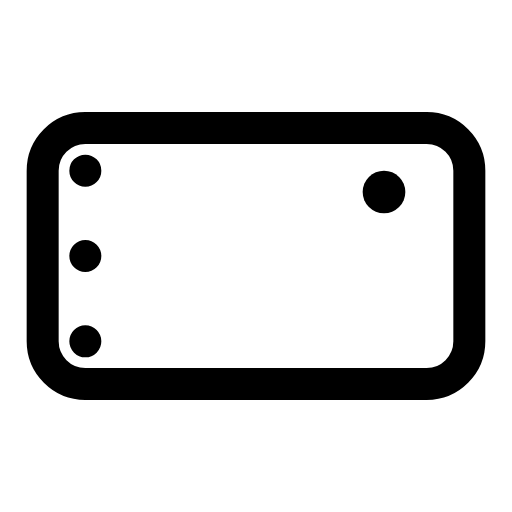
t = 0.00 s
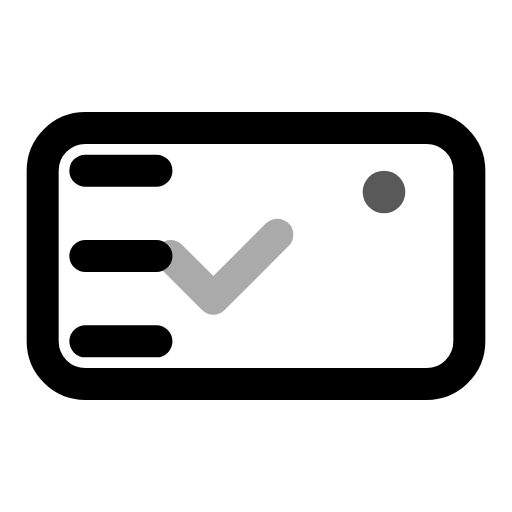
t = 0.50 s
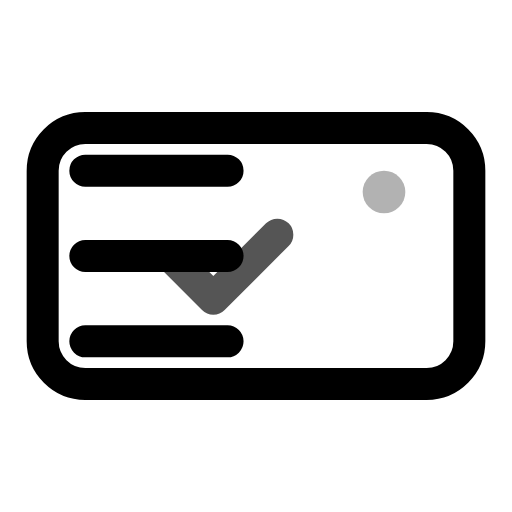
t = 1.00 s
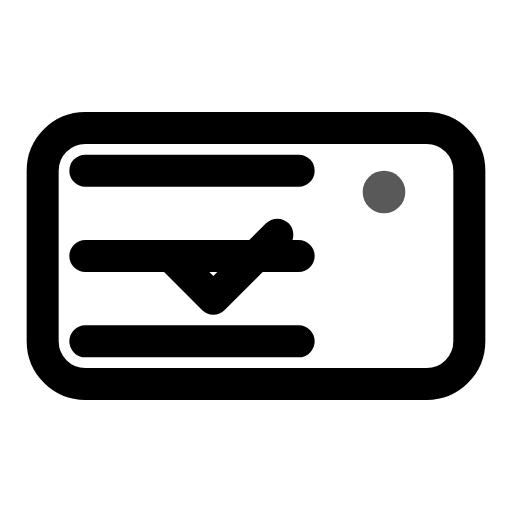
t = 1.50 s
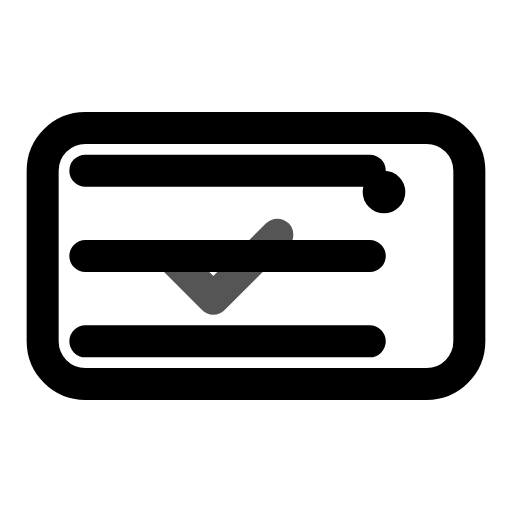
t = 2.00 s
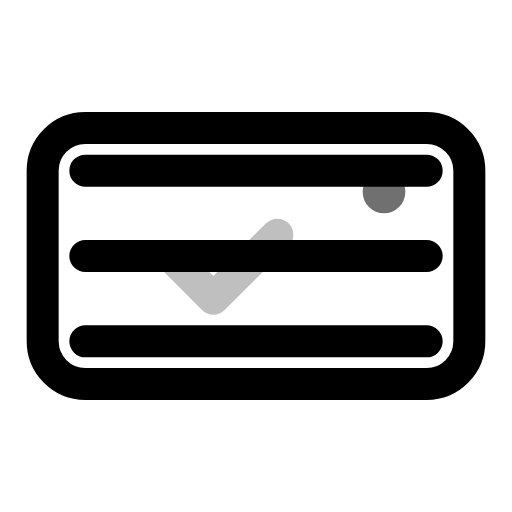
t = 2.63 s

The animated SVG that drew these frames (rendered in a browser with its animation timeline set to each time). Animation: 3 SMIL elements (animate=3); one cycle of 3.00 s, repeats indefinitely.

<svg viewBox="0 0 24 24" width="24" height="24" fill="none" xmlns="http://www.w3.org/2000/svg">
  <path d="M4 8h16M4 12h16M4 16h16" stroke="currentColor" stroke-width="1.5" stroke-linecap="round">
    <animate attributeName="stroke-dasharray" values="0 20;20 0" dur="3s" repeatCount="indefinite"/>
  </path>
  <rect x="2" y="6" width="20" height="12" rx="2" stroke="currentColor" stroke-width="1.5"/>
  <circle cx="18" cy="9" r="1" fill="currentColor">
    <animate attributeName="opacity" values="1;0.3;1" dur="2s" repeatCount="indefinite"/>
  </circle>
  <path d="M8 12l2 2 3-3" stroke="currentColor" stroke-width="1.5" stroke-linecap="round" stroke-linejoin="round">
    <animate attributeName="opacity" values="0;1;0" dur="3s" repeatCount="indefinite"/>
  </path>
</svg>
